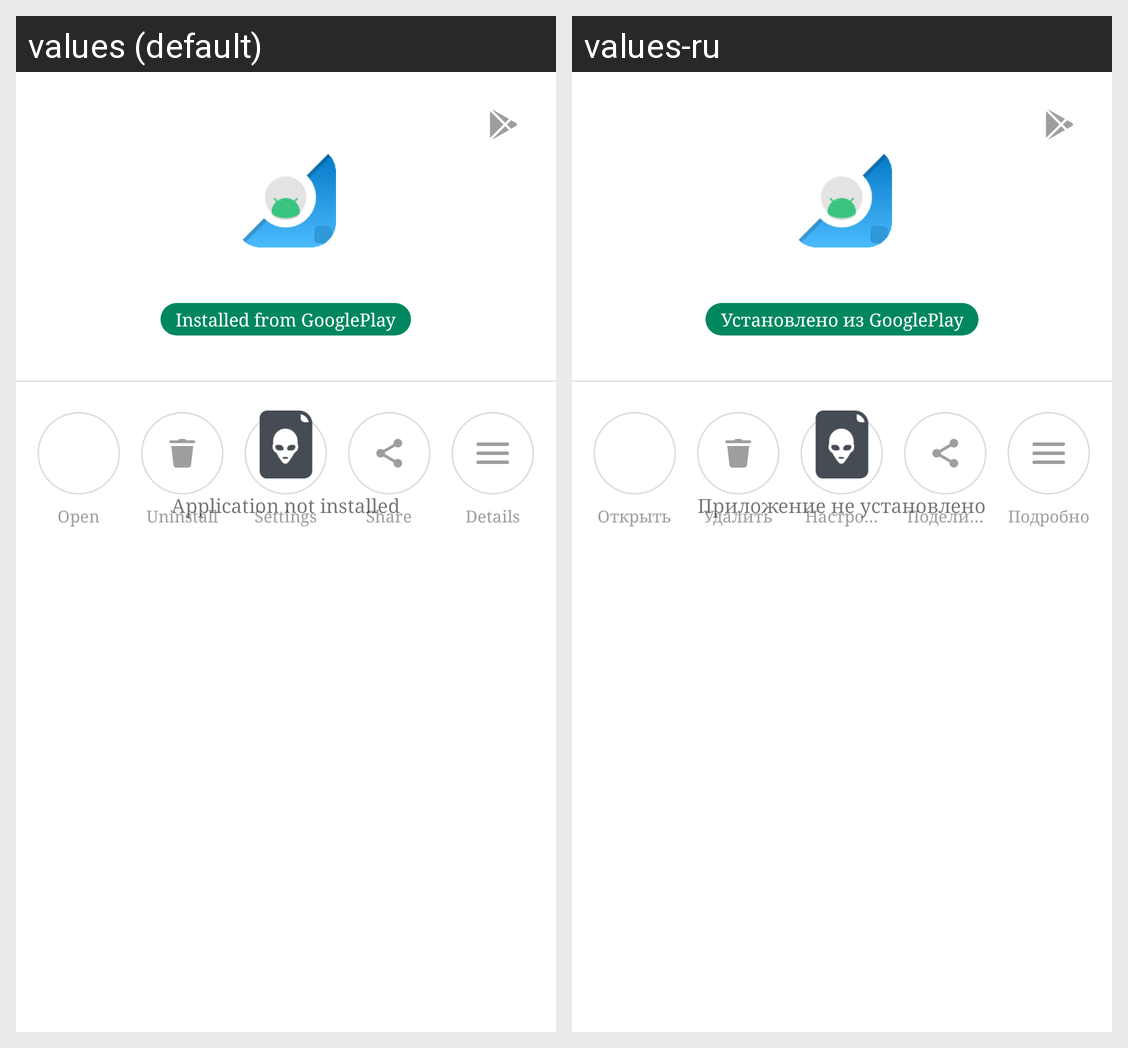

Strings drawn on this Android screen and how each of the app's shown locales translates them:
Android screen res/layout/app_menu.xml rendered under 2 locales, left to right: values (default), values-ru. Device: Nexus 5 (rendered at 1080×1920; each locale shown at half size, 540×960, under a caption strip naming it); theme AppTheme.
Strings drawn on this screen, with the default value and each locale's value (text and hints the layout hard-codes, and strings that could not be matched under every locale, appear in the picture but are not listed):

installed_from_gp
  values: Installed from GooglePlay
  values-ru: Установлено из GooglePlay

not_installed_app
  values: Application not installed
  values-ru: Приложение не установлено

open
  values: Open
  values-ru: Открыть

remove
  values: Uninstall
  values-ru: Удалить

settings
  values: Settings
  values-ru: Настройки

share
  values: Share
  values-ru: Поделиться

details
  values: Details
  values-ru: Подробно
